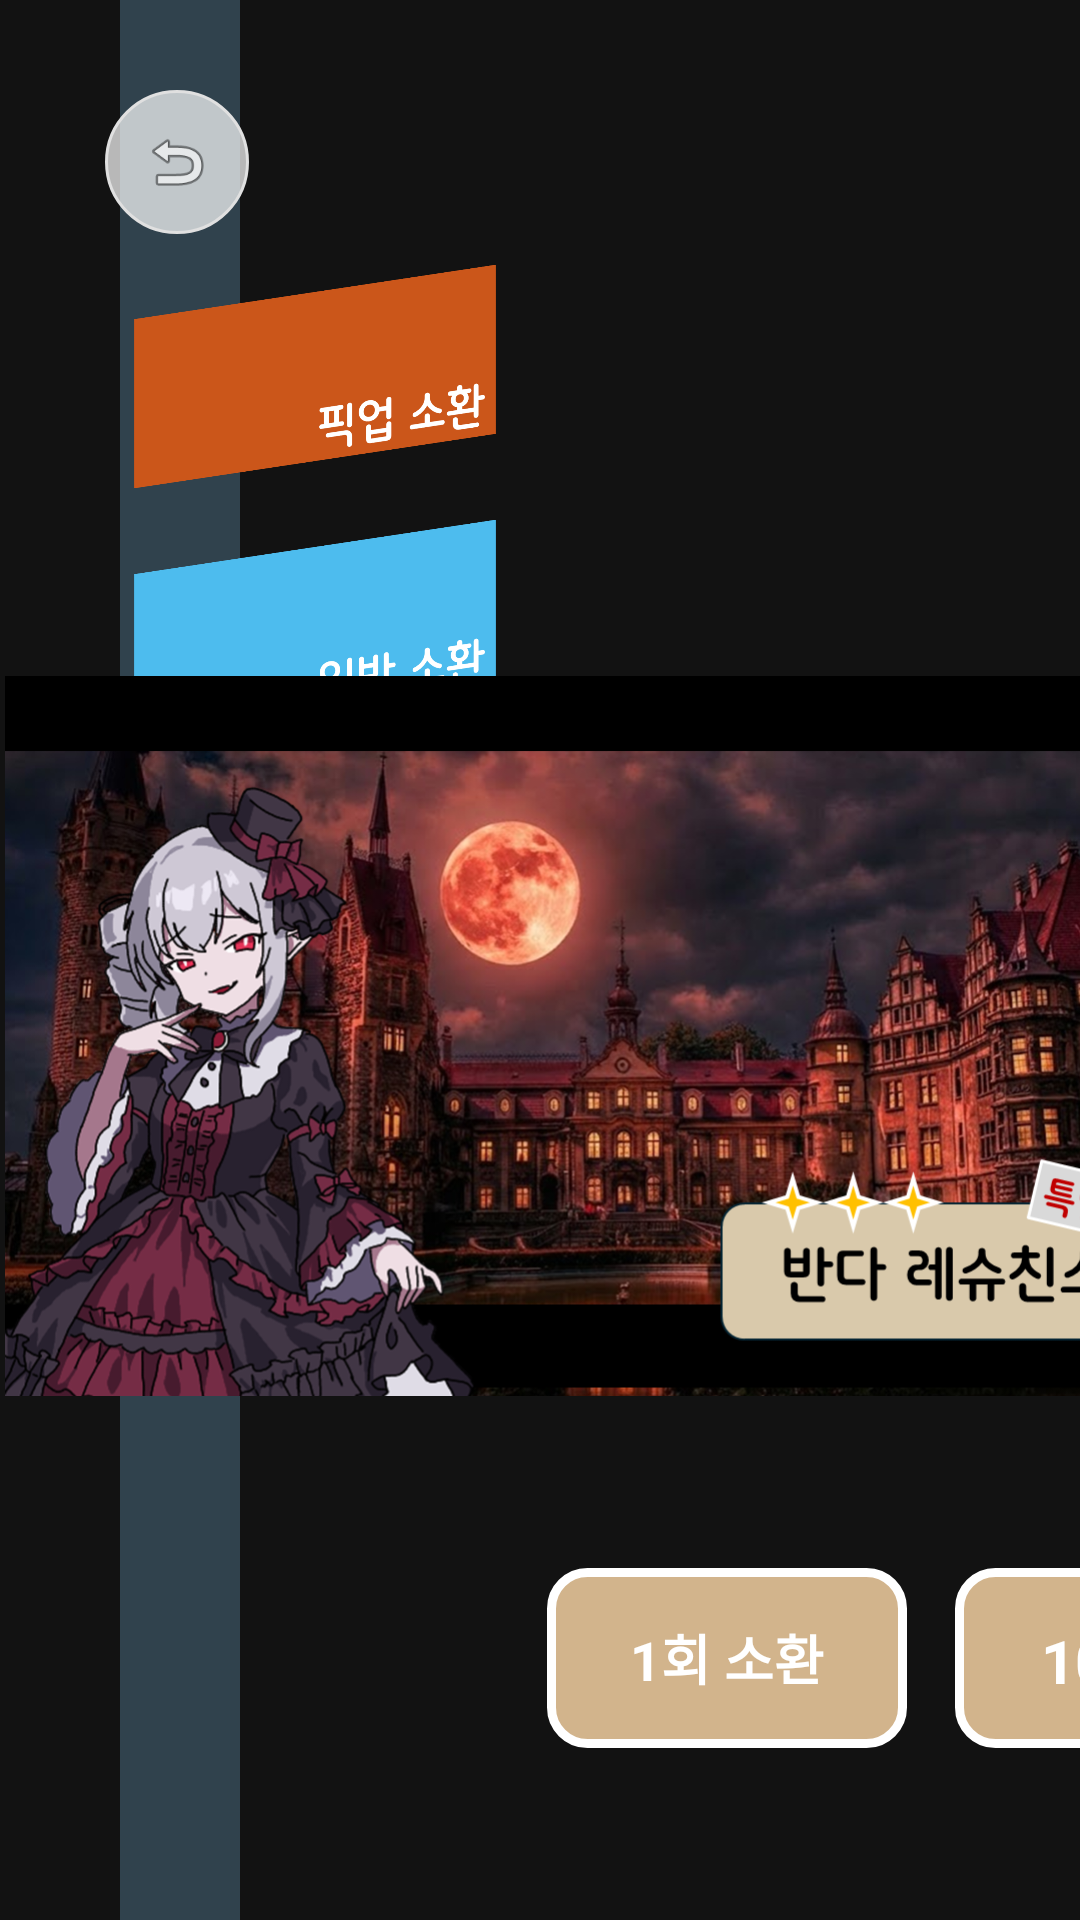

Here is an Android app screen rendered from its layout file. Give the layout XML and the strings, colors and styles it references.
<!-- AndroidManifest.xml: application theme Theme.GachaGame -->
<!-- res/layout/activity_summon.xml -->
<?xml version="1.0" encoding="utf-8"?>
<androidx.constraintlayout.widget.ConstraintLayout xmlns:android="http://schemas.android.com/apk/res/android"
    xmlns:app="http://schemas.android.com/apk/res-auto"
    xmlns:tools="http://schemas.android.com/tools"
    android:layout_width="match_parent"
    android:layout_height="match_parent"
    android:background="@drawable/summon_bg"
    tools:context=".SummonActivity">

    
    <View
        android:id="@+id/view_left_stripe"
        android:layout_width="40dp"
        android:layout_height="match_parent"
        android:layout_marginStart="40dp"
        android:background="#4087CEFA"
        app:layout_constraintStart_toStartOf="parent" />

    

    
    

    <ImageView
        android:id="@+id/btn_back"
        android:layout_width="48dp"
        android:layout_height="48dp"
        android:layout_marginStart="35dp"
        android:layout_marginTop="30dp"
        android:background="@drawable/bg_circle_btn"
        android:padding="12dp"
        android:src="@android:drawable/ic_menu_revert"
        app:layout_constraintStart_toStartOf="parent"
        app:layout_constraintTop_toTopOf="parent" />

    <ImageView
        android:id="@+id/tab_pickup_summon"
        android:layout_width="150dp"
        android:layout_height="75dp"
        android:layout_marginStart="30dp"
        android:layout_marginTop="10dp"
        android:scaleType="fitCenter"
        android:src="@drawable/summon_btn_pickup"
        app:layout_constraintStart_toStartOf="parent"
        app:layout_constraintTop_toBottomOf="@+id/btn_back" />

    <ImageView
        android:id="@+id/tab_normal_summon"
        android:layout_width="150dp"
        android:layout_height="75dp"
        android:layout_marginStart="30dp"
        android:layout_marginTop="10dp"
        android:scaleType="fitCenter"
        android:src="@drawable/summon_btn_normal"
        app:layout_constraintStart_toStartOf="parent"
        app:layout_constraintTop_toBottomOf="@+id/tab_pickup_summon" />

    

    <ImageView
        android:id="@+id/img_summon_banner"
        android:layout_width="427dp"
        android:layout_height="240dp"
        android:layout_marginStart="30dp"
        android:layout_marginTop="100dp"
        android:layout_marginEnd="40dp"
        android:layout_marginBottom="120dp"
        android:scaleType="centerCrop"
        android:src="@drawable/summon_banner_pickup"
        app:layout_constraintBottom_toBottomOf="parent"
        app:layout_constraintEnd_toEndOf="parent"
        app:layout_constraintStart_toEndOf="@+id/view_left_stripe"
        app:layout_constraintTop_toTopOf="parent"
        app:layout_constraintVertical_bias="0.697" />

    

    
    <TextView
        android:id="@+id/btn_summon_10"
        android:layout_width="140dp"
        android:layout_height="60dp"
        android:layout_marginTop="30dp"
        android:layout_marginEnd="-30dp"
        android:layout_marginBottom="30dp"
        android:background="@drawable/bg_summon_action_btn"
        android:gravity="center"
        android:text="10회 소환"
        android:textColor="#FFFFFF"
        android:textSize="20sp"
        android:textStyle="bold"
        app:layout_constraintBottom_toBottomOf="parent"
        app:layout_constraintEnd_toEndOf="@+id/img_summon_banner"
        app:layout_constraintTop_toBottomOf="@+id/img_summon_banner" />

    
    <TextView
        android:id="@+id/btn_summon_1"
        android:layout_width="120dp"
        android:layout_height="60dp"
        android:layout_marginEnd="16dp"
        android:background="@drawable/bg_summon_action_btn"
        android:gravity="center"
        android:text="1회 소환"
        android:textColor="#FFFFFF"
        android:textSize="18sp"
        android:textStyle="bold"
        app:layout_constraintBottom_toBottomOf="@+id/btn_summon_10"
        app:layout_constraintEnd_toStartOf="@+id/btn_summon_10"
        app:layout_constraintTop_toTopOf="@+id/btn_summon_10" />

</androidx.constraintlayout.widget.ConstraintLayout>
<!-- resources referenced by this layout -->
<resources>
  <!-- drawable bg_circle_btn (drawable) -->
  <?xml version="1.0" encoding="utf-8"?>
  <shape xmlns:android="http://schemas.android.com/apk/res/android"
      android:shape="oval">
      <solid android:color="#B3FFFFFF" />
      <stroke android:width="1dp" android:color="#E0E0E0" />
  </shape>
  <!-- drawable bg_summon_action_btn (drawable) -->
  <?xml version="1.0" encoding="utf-8"?>
  <shape xmlns:android="http://schemas.android.com/apk/res/android"
      android:shape="rectangle">
  
      
      <solid android:color="#D2B48C" />
  
      
      <corners android:radius="12dp" />
  
      
      <stroke
          android:width="3dp"
          android:color="#FFFFFF" />
  </shape>
  <!-- drawable summon_banner_pickup: png bitmap (drawable, 1012046 bytes) -->
  <!-- drawable summon_btn_normal: png bitmap (drawable, 25254 bytes) -->
  <!-- drawable summon_btn_pickup: png bitmap (drawable, 27210 bytes) -->
  <style name="Theme.GachaGame" parent="Base.Theme.GachaGame" />
  <style name="Base.Theme.GachaGame" parent="Theme.Material3.DayNight.NoActionBar">
          
          
          <item name="android:windowBackground">#121212</item>
  
          <item name="colorSurface">#121212</item>
      </style>
</resources>
